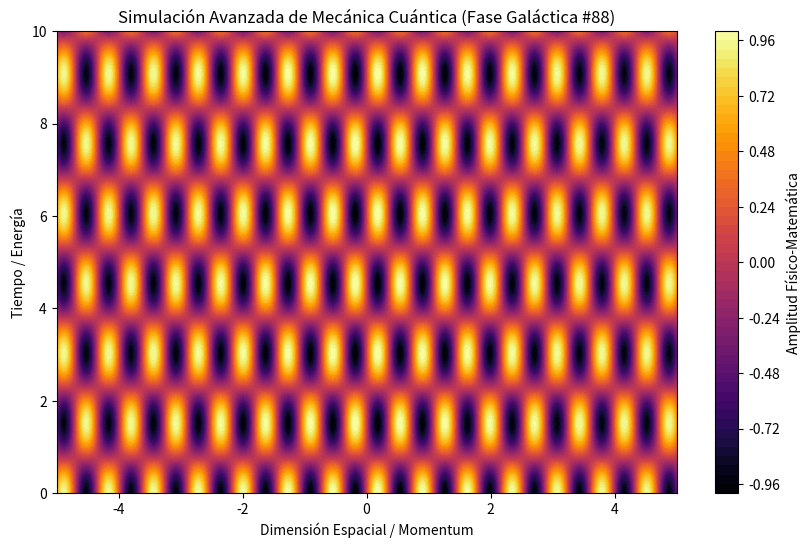

Source code (Python):
%matplotlib inline
# Simulación Galáctica: Mecánica Cuántica - Variante 88
import numpy as np
import matplotlib.pyplot as plt

# Parámetros Físicos Aleatorios
param_1 = 8.687
param_2 = 2.077
param_3 = 0.012

t = np.linspace(0, 10, 500)
x = np.linspace(-5, 5, 500)
X, T = np.meshgrid(x, t)

# Ecuación Base (Avanzada)
Z = np.sin(X * param_1) * np.cos(T * param_2) * np.exp(-np.abs(X) * param_3)

plt.figure(figsize=(10, 6))
plt.contourf(X, T, Z, 50, cmap='inferno')
plt.colorbar(label='Amplitud Físico-Matemática')
plt.title(r'Simulación Avanzada de Mecánica Cuántica (Fase Galáctica #88)')
plt.xlabel('Dimensión Espacial / Momentum')
plt.ylabel('Tiempo / Energía')
plt.show()
